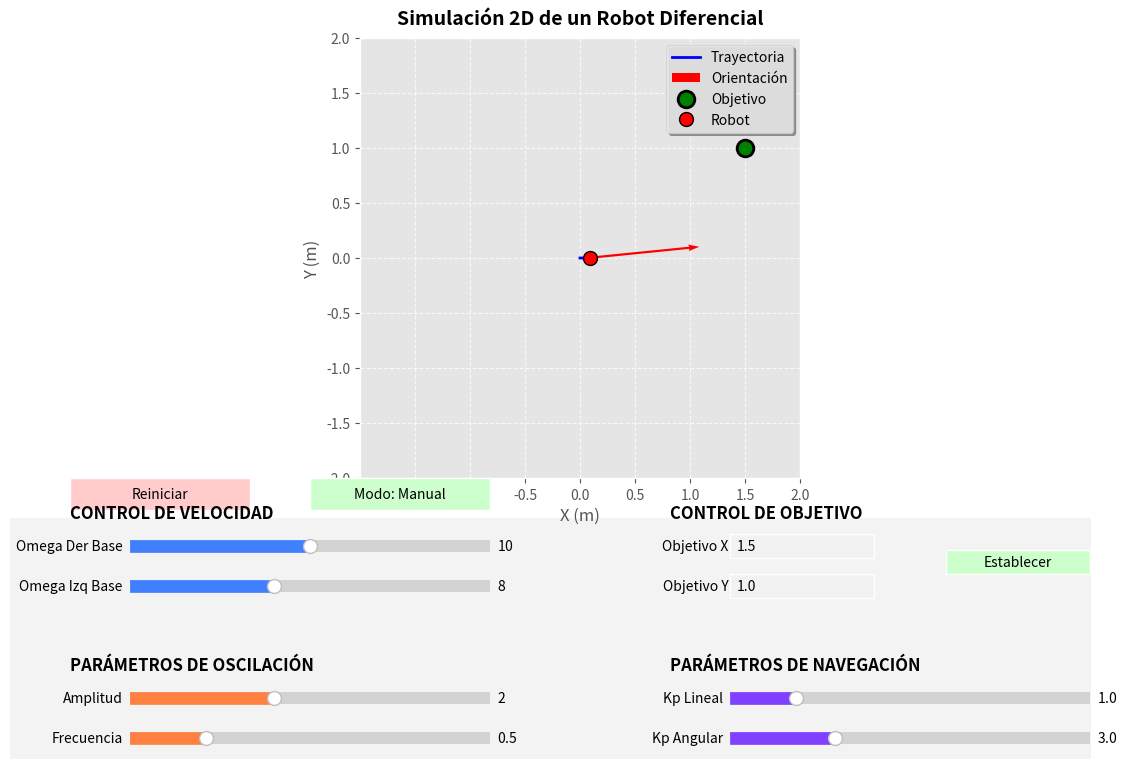

Source code (Python):
import math
import matplotlib.pyplot as plt
import matplotlib.animation as animation
from matplotlib.widgets import Slider, Button, TextBox
import matplotlib as mpl

# Configurar el estilo de matplotlib
plt.style.use('ggplot')
mpl.rcParams['font.size'] = 10
mpl.rcParams['axes.titlesize'] = 14
mpl.rcParams['axes.labelsize'] = 12

def calcular_velocidades(omega_der, omega_izq, radio_rueda, distancia_ruedas):
    """
    Calcula la velocidad lineal y la velocidad angular del robot.

    omega_der: velocidad angular de la rueda derecha (rad/s)
    omega_izq: velocidad angular de la rueda izquierda (rad/s)
    radio_rueda: radio de las ruedas (m)
    distancia_ruedas: distancia entre las ruedas (m)
    """
    # Convertir velocidades angulares a velocidades lineales
    v_der = radio_rueda * omega_der
    v_izq = radio_rueda * omega_izq
    
    # Velocidad lineal es el promedio de las velocidades de las ruedas
    v_lineal = (v_der + v_izq) / 2.0
    
    # Velocidad angular del robot
    v_angular = (v_der - v_izq) / distancia_ruedas
    return v_lineal, v_angular

def calcular_componentes(v_lineal, orientacion):
    """
    Calcula las componentes de la velocidad en el eje x y en el eje y.
    
    v_lineal: velocidad lineal del robot (m/s)
    orientacion: ángulo de orientación del robot (radianes)
    """
    v_x = v_lineal * math.cos(orientacion)
    v_y = v_lineal * math.sin(orientacion)
    return v_x, v_y

def actualizar_posicion(x, y, orientacion, v_x, v_y, v_angular, dt):
    """
    Actualiza la posición (x, y) y la orientación (theta) del robot.

    x, y: posición actual
    orientacion: ángulo actual (radianes)
    v_x, v_y: componentes de la velocidad en x e y (m/s)
    v_angular: velocidad angular (rad/s)
    dt: intervalo de tiempo (s)
    """
    x_new = x + v_x * dt
    y_new = y + v_y * dt
    orientacion_new = orientacion + v_angular * dt
    return x_new, y_new, orientacion_new

# Parámetros del robot y simulación
radio_rueda = 0.05         # en metros (por ejemplo, 5 cm)
distancia_ruedas = 0.2     # en metros (distancia entre ruedas, por ejemplo, 20 cm)
omega_der_base = 10.0      # velocidad angular base de la rueda derecha (rad/s)
omega_izq_base = 8.0       # velocidad angular base de la rueda izquierda (rad/s)
omega_der = omega_der_base # valor inicial
omega_izq = omega_izq_base # valor inicial

# Parámetros para la función seno
amplitud_der = 2.0         # amplitud de la oscilación para la rueda derecha
amplitud_izq = 2.0         # amplitud de la oscilación para la rueda izquierda
frecuencia = 0.5           # frecuencia de la oscilación (Hz)

# Parámetros para control hacia punto objetivo
objetivo_x = 1.5           # coordenada x del objetivo
objetivo_y = 1.0           # coordenada y del objetivo
k_p_lineal = 1.0           # ganancia proporcional para control de velocidad lineal
k_p_angular = 3.0          # ganancia proporcional para control de velocidad angular
velocidad_max = 2.0        # velocidad lineal máxima (m/s)
velocidad_angular_max = 2.0 # velocidad angular máxima (rad/s)
modo_control = "manual"    # "manual" o "punto_objetivo"

# Estado inicial
x = 0.0
y = 0.0
orientacion = 0.0          # en radianes

dt = 0.1                   # intervalo de tiempo (s)
tiempo_total = 10.0        # tiempo total de simulación (s)
frames = int(tiempo_total / dt)

# Listas para almacenar la trayectoria
trayectoria_x = [x]
trayectoria_y = [y]

# Configuración de la gráfica
fig, ax = plt.subplots(figsize=(12, 8))
plt.subplots_adjust(left=0.1, bottom=0.4, right=0.95, top=0.95)  # Hacer espacio para los controles
ax.set_xlim(-2, 2)
ax.set_ylim(-2, 2)
ax.set_aspect('equal')
ax.grid(True, linestyle='--', alpha=0.7)
ax.set_title("Simulación 2D de un Robot Diferencial", fontweight='bold', pad=10)
ax.set_xlabel("X (m)")
ax.set_ylabel("Y (m)")

# Crear un panel para los controles con un color de fondo
panel_rect = plt.Rectangle((0.05, 0.05), 0.9, 0.3, 
                        fill=True, color='#f0f0f0', 
                        transform=fig.transFigure, alpha=0.8,
                        zorder=-1)
fig.patches.extend([panel_rect])

# Línea que muestra la trayectoria
line, = ax.plot(trayectoria_x, trayectoria_y, 'b-', linewidth=2, label='Trayectoria')

# Flecha que representa la orientación actual del robot
# Se utiliza un quiver para facilitar su actualización
quiver = ax.quiver(x, y, math.cos(orientacion), math.sin(orientacion), 
                  angles='xy', scale_units='xy', scale=1, color='r', 
                  width=0.005, label='Orientación')

# Punto que representa el objetivo
punto_objetivo, = ax.plot(objetivo_x, objetivo_y, 'go', markersize=12, 
                         markeredgecolor='black', markeredgewidth=2, 
                         zorder=5, label='Objetivo')

# Punto que representa el robot
robot_punto, = ax.plot(x, y, 'ro', markersize=10, 
                      markeredgecolor='black', markeredgewidth=1, 
                      zorder=4, label='Robot')

# Área de recogida para el objetivo
area_objetivo = plt.Circle((objetivo_x, objetivo_y), 0.05, color='g', alpha=0.2)
ax.add_patch(area_objetivo)

ax.legend(loc='upper right', framealpha=0.9, frameon=True, shadow=True)

# Título de secciones
fig.text(0.1, 0.35, "CONTROL DE VELOCIDAD", fontsize=12, fontweight='bold')
fig.text(0.6, 0.35, "CONTROL DE OBJETIVO", fontsize=12, fontweight='bold')
fig.text(0.1, 0.16, "PARÁMETROS DE OSCILACIÓN", fontsize=12, fontweight='bold')
fig.text(0.6, 0.16, "PARÁMETROS DE NAVEGACIÓN", fontsize=12, fontweight='bold')

# Colores para los sliders y widgets
color_velocidad = '#c8deff'
color_objetivo = '#d8f8d8'
color_oscilacion = '#ffe8c8'
color_navegacion = '#f8d8f8'

# Añadir los sliders para controlar los parámetros en tiempo real
# Velocidades base
ax_omega_der = plt.axes([0.15, 0.30, 0.3, 0.03], facecolor=color_velocidad)
ax_omega_izq = plt.axes([0.15, 0.25, 0.3, 0.03], facecolor=color_velocidad)

# Parámetros de oscilación
ax_amplitud = plt.axes([0.15, 0.11, 0.3, 0.03], facecolor=color_oscilacion)
ax_frecuencia = plt.axes([0.15, 0.06, 0.3, 0.03], facecolor=color_oscilacion)

# Parámetros de navegación
ax_kp_lineal = plt.axes([0.65, 0.11, 0.3, 0.03], facecolor=color_navegacion)
ax_kp_angular = plt.axes([0.65, 0.06, 0.3, 0.03], facecolor=color_navegacion)

# Crear sliders con colores 
slider_omega_der = Slider(ax_omega_der, 'Omega Der Base', 0.0, 20.0, valinit=omega_der_base, 
                         color='#4080ff')
slider_omega_izq = Slider(ax_omega_izq, 'Omega Izq Base', 0.0, 20.0, valinit=omega_izq_base, 
                         color='#4080ff')
slider_amplitud = Slider(ax_amplitud, 'Amplitud', 0.0, 5.0, valinit=amplitud_der, 
                        color='#ff8040')
slider_frecuencia = Slider(ax_frecuencia, 'Frecuencia', 0.1, 2.0, valinit=frecuencia, 
                          color='#ff8040')
slider_kp_lineal = Slider(ax_kp_lineal, 'Kp Lineal', 0.1, 5.0, valinit=k_p_lineal, 
                         color='#8040ff')
slider_kp_angular = Slider(ax_kp_angular, 'Kp Angular', 0.1, 10.0, valinit=k_p_angular, 
                          color='#8040ff')

# TextBox para introducir las coordenadas del objetivo
ax_objetivo_x = plt.axes([0.65, 0.30, 0.12, 0.03], facecolor=color_objetivo)
ax_objetivo_y = plt.axes([0.65, 0.25, 0.12, 0.03], facecolor=color_objetivo)
text_box_x = TextBox(ax_objetivo_x, 'Objetivo X', initial=str(objetivo_x))
text_box_y = TextBox(ax_objetivo_y, 'Objetivo Y', initial=str(objetivo_y))

# Botones con colores mejorados
ax_reset = plt.axes([0.1, 0.36, 0.15, 0.04])
ax_modo = plt.axes([0.3, 0.36, 0.15, 0.04])
ax_set_punto = plt.axes([0.83, 0.28, 0.12, 0.03])

boton_reset = Button(ax_reset, 'Reiniciar', color='#ffcccb', hovercolor='#ff9999')
boton_modo = Button(ax_modo, 'Modo: Manual', color='#ccffcc', hovercolor='#99ff99')
boton_set_punto = Button(ax_set_punto, 'Establecer', color='#ccffcc', hovercolor='#99ff99')

def calcular_omegas_para_punto_objetivo(x_actual, y_actual, orientacion_actual, x_objetivo, y_objetivo):
    """
    Calcula las velocidades angulares necesarias para dirigir el robot hacia un punto objetivo.
    
    Utiliza un control proporcional para ajustar la velocidad lineal y angular.
    """
    # Calcular la distancia al objetivo
    dx = x_objetivo - x_actual
    dy = y_objetivo - y_actual
    distancia = math.sqrt(dx*dx + dy*dy)
    
    # Calcular el ángulo hacia el objetivo
    angulo_objetivo = math.atan2(dy, dx)
    
    # Calcular el error angular (diferencia entre orientación actual y ángulo hacia el objetivo)
    error_angular = angulo_objetivo - orientacion_actual
    # Normalizar el error angular entre -pi y pi
    error_angular = math.atan2(math.sin(error_angular), math.cos(error_angular))
    
    # Control proporcional para velocidad lineal y angular
    k_p_lineal_actual = slider_kp_lineal.val
    k_p_angular_actual = slider_kp_angular.val
    
    # Velocidad lineal proporcional a la distancia (con un máximo)
    v_lineal = min(k_p_lineal_actual * distancia, velocidad_max)
    
    # Velocidad angular proporcional al error angular (con un máximo)
    v_angular = min(max(k_p_angular_actual * error_angular, -velocidad_angular_max), velocidad_angular_max)
    
    # Convertir velocidades lineal y angular a velocidades de ruedas
    # v_lineal = (v_der + v_izq) / 2
    # v_angular = (v_der - v_izq) / distancia_ruedas
    # Por lo tanto:
    v_der = v_lineal + (v_angular * distancia_ruedas / 2)
    v_izq = v_lineal - (v_angular * distancia_ruedas / 2)
    
    # Convertir velocidades lineales de ruedas a velocidades angulares
    omega_der_objetivo = v_der / radio_rueda
    omega_izq_objetivo = v_izq / radio_rueda
    
    return omega_der_objetivo, omega_izq_objetivo, distancia

def actualizar_omegas(tiempo):
    """
    Actualiza las velocidades angulares de las ruedas según el modo de operación.
    
    tiempo: tiempo actual de la simulación (s)
    """
    global omega_der, omega_izq, objetivo_x, objetivo_y
    
    if modo_control == "manual":
        # Modo manual: usar la función seno para variar las velocidades
        omega_der_base_actual = slider_omega_der.val
        omega_izq_base_actual = slider_omega_izq.val
        amplitud_actual = slider_amplitud.val
        frecuencia_actual = slider_frecuencia.val
        
        omega_der = omega_der_base_actual + amplitud_actual * math.sin(2 * math.pi * frecuencia_actual * tiempo)
        omega_izq = omega_izq_base_actual + amplitud_actual * math.sin(2 * math.pi * frecuencia_actual * tiempo)
    else:
        # Modo punto objetivo: calcular velocidades para dirigirse al objetivo
        omega_der, omega_izq, distancia = calcular_omegas_para_punto_objetivo(
            x, y, orientacion, objetivo_x, objetivo_y
        )
        
        # Si estamos muy cerca del objetivo, detenemos el robot
        if distancia < 0.05:  # 5 cm de tolerancia
            omega_der = 0
            omega_izq = 0
    
    return omega_der, omega_izq

def actualizar_objetivo(event):
    global objetivo_x, objetivo_y
    try:
        objetivo_x = float(text_box_x.text)
        objetivo_y = float(text_box_y.text)
        punto_objetivo.set_data([objetivo_x], [objetivo_y])
        # Actualizar el área de recogida
        area_objetivo.center = (objetivo_x, objetivo_y)
        # Asegurar que el punto se dibuje por encima de otras capas
        punto_objetivo.set_zorder(5)  
        # Forzar la actualización del lienzo
        plt.draw()
        fig.canvas.flush_events()
    except ValueError:
        pass  # Ignorar si no es un número válido

def cambiar_modo(event):
    global modo_control
    if modo_control == "manual":
        modo_control = "punto_objetivo"
        boton_modo.label.set_text("Modo: Objetivo")
    else:
        modo_control = "manual"
        boton_modo.label.set_text("Modo: Manual")
    fig.canvas.draw_idle()

def reset_trayectoria(event):
    global x, y, orientacion, trayectoria_x, trayectoria_y
    x = 0.0
    y = 0.0
    orientacion = 0.0
    trayectoria_x = [x]
    trayectoria_y = [y]
    line.set_data(trayectoria_x, trayectoria_y)
    quiver.set_offsets([x, y])
    quiver.set_UVC(math.cos(orientacion), math.sin(orientacion))
    fig.canvas.draw_idle()

# Conectar los botones y textbox a los eventos
boton_reset.on_clicked(reset_trayectoria)
boton_modo.on_clicked(cambiar_modo)
boton_set_punto.on_clicked(actualizar_objetivo)
text_box_x.on_submit(actualizar_objetivo)
text_box_y.on_submit(actualizar_objetivo)

def update(frame):
    global x, y, orientacion, trayectoria_x, trayectoria_y
    
    # Tiempo actual
    tiempo_actual = frame * dt
    
    # Actualización de las velocidades angulares según el modo
    actualizar_omegas(tiempo_actual)
    
    # Cálculo de velocidades
    v_lineal, v_angular = calcular_velocidades(omega_der, omega_izq, radio_rueda, distancia_ruedas)
    v_x, v_y = calcular_componentes(v_lineal, orientacion)
    
    # Actualización de la posición y orientación
    x, y, orientacion = actualizar_posicion(x, y, orientacion, v_x, v_y, v_angular, dt)
    
    # Almacenar la nueva posición
    trayectoria_x.append(x)
    trayectoria_y.append(y)
    
    # Actualizar la línea de la trayectoria
    line.set_data(trayectoria_x, trayectoria_y)
    
    # Actualizar la flecha (quiver) de orientación
    quiver.set_offsets([x, y])
    quiver.set_UVC(math.cos(orientacion), math.sin(orientacion))
    
    # Actualizar posición del punto del robot
    robot_punto.set_data([x], [y])
    
    # Asegurar que el punto objetivo se mantenga visible
    punto_objetivo.set_data([objetivo_x], [objetivo_y])
    
    return line, quiver, punto_objetivo, robot_punto

# Creación de la animación
ani = animation.FuncAnimation(fig, update, frames=None, blit=True, interval=dt*1000, repeat=True)

plt.show()
